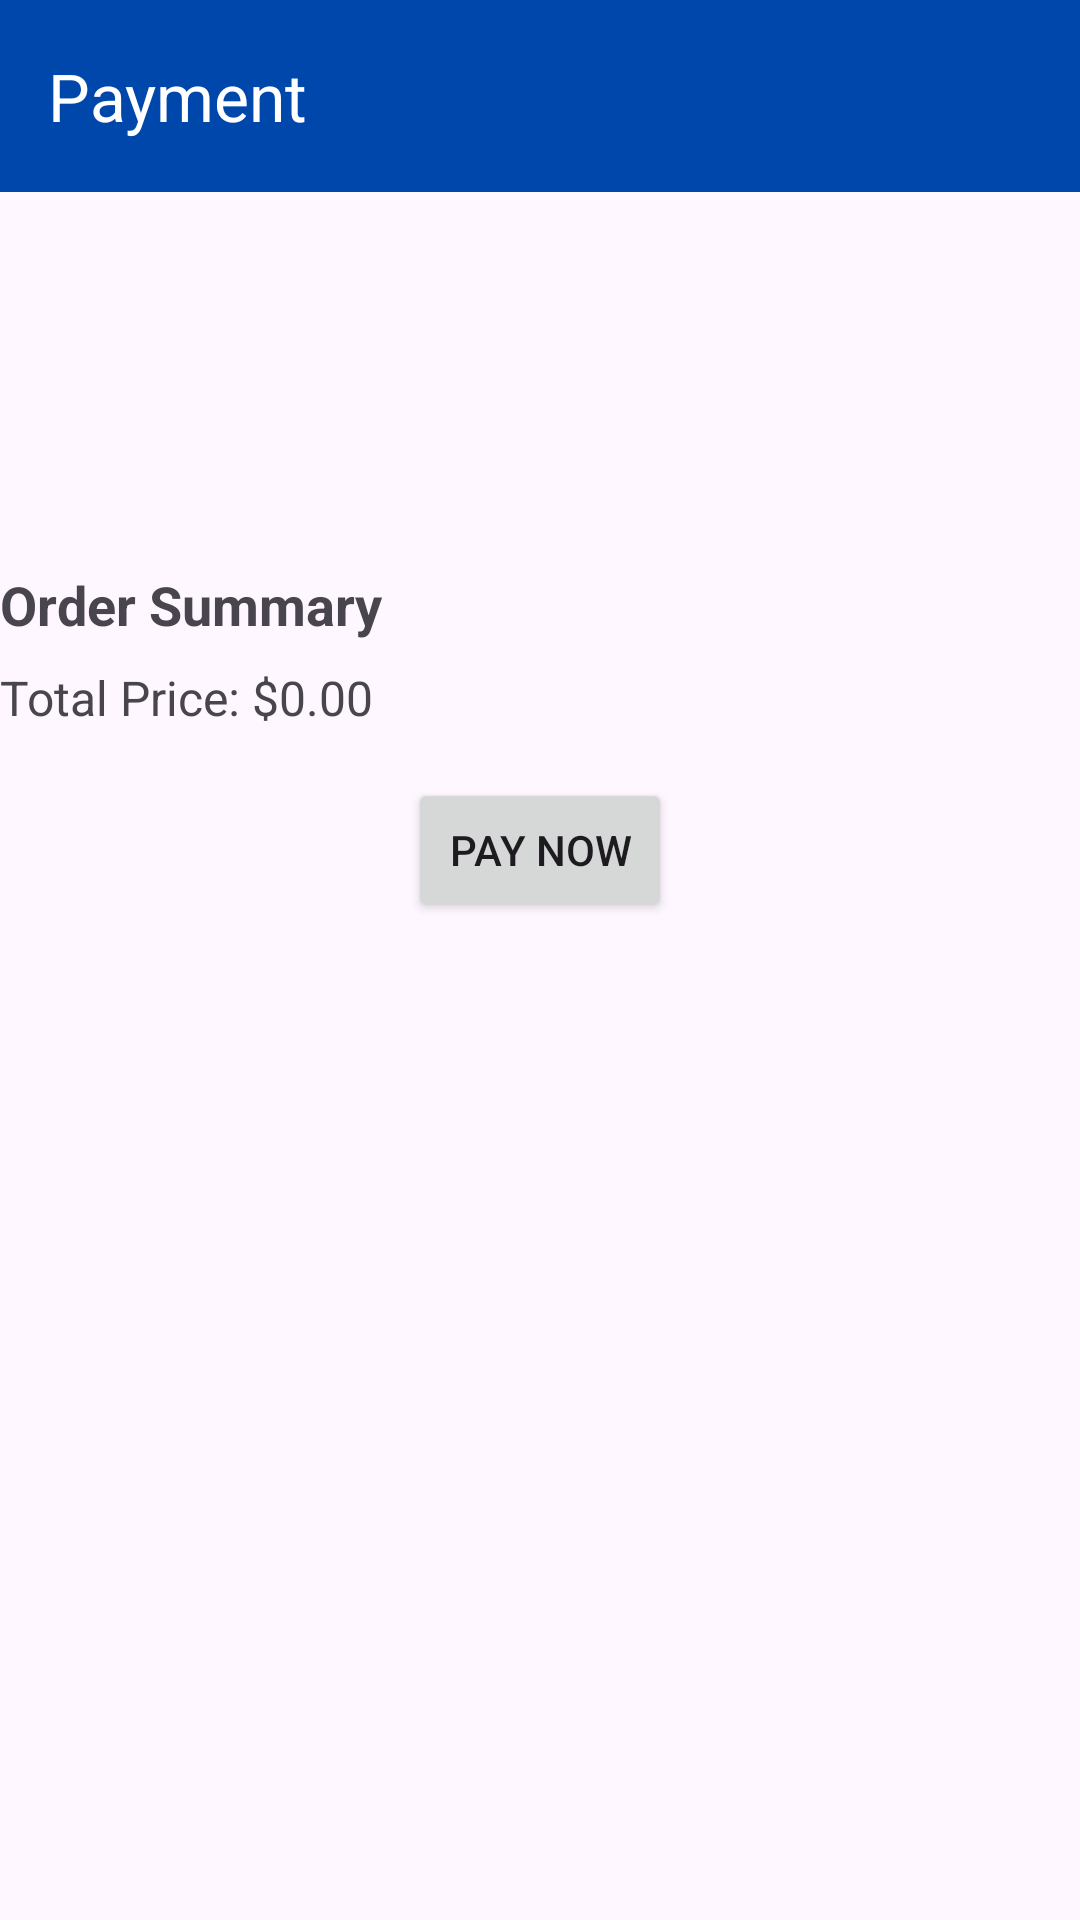

Reconstruct the res/layout file that produces this screen, plus the resources it refers to.
<!-- AndroidManifest.xml: application theme Theme.ShopSmart -->
<!-- res/layout/activity_paying_order.xml -->
<?xml version="1.0" encoding="utf-8"?>
<RelativeLayout xmlns:android="http://schemas.android.com/apk/res/android"
    android:layout_width="match_parent"
    android:layout_height="match_parent"
    xmlns:app="http://schemas.android.com/apk/res-auto">


    <androidx.appcompat.widget.Toolbar
        android:id="@+id/toolbar"
        android:layout_width="match_parent"
        android:layout_height="?attr/actionBarSize"
        android:background="?attr/colorPrimary"
        android:theme="@style/ThemeOverlay.AppCompat.Dark.ActionBar"
        app:title="Payment" />


    <androidx.recyclerview.widget.RecyclerView
        android:id="@+id/payment_options_recyclerView"
        android:layout_width="match_parent"
        android:layout_height="match_parent"
        android:layout_below="@id/toolbar"
        android:padding="8dp" />

    

    
    <TextView
        android:id="@+id/order_summary_text_view"
        android:layout_width="match_parent"
        android:layout_height="wrap_content"
        android:layout_below="@id/payment_options_recyclerView"
        android:layout_marginTop="-451dp"
        android:text="Order Summary"
        android:textSize="18sp"
        android:textStyle="bold" />

    <TextView
        android:id="@+id/total_price_text_view"
        android:layout_width="wrap_content"
        android:layout_height="wrap_content"
        android:layout_below="@id/order_summary_text_view"
        android:layout_marginTop="8dp"
        android:text="Total Price: $0.00"
        android:textSize="16sp" />


    <Button
        android:id="@+id/payButton"
        android:layout_width="wrap_content"
        android:layout_height="wrap_content"
        android:layout_below="@id/total_price_text_view"
        android:layout_centerHorizontal="true"
        android:layout_marginTop="16dp"
        android:text="Pay Now" />

</RelativeLayout>
<!-- resources referenced by this layout -->
<resources>
  <style name="Theme.ShopSmart" parent="Base.Theme.ShopSmart" />
  <style name="Base.Theme.ShopSmart" parent="Theme.Material3.DayNight.NoActionBar">
          
           <item name="colorPrimary">@color/blue_dark</item>
  
      </style>
  <color name="blue_dark">#0047AB</color>
</resources>
